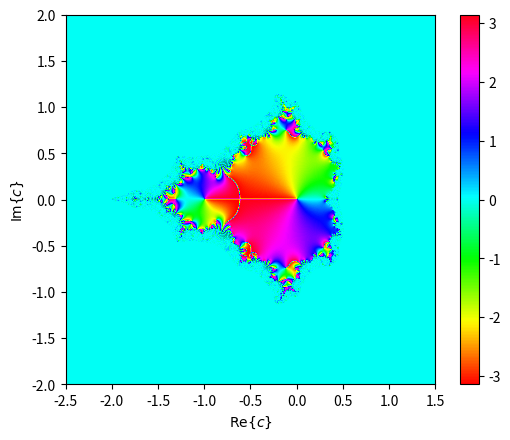

Here is the Python script that generated this plot:
#!/usr/bin/env python3
import matplotlib.pyplot as plt
import numpy as np
import scipy.constants as c

x = np.linspace(-2.5, 1.5, num=2000, dtype=np.float32)
y = np.linspace(-2, 2, num=2000, dtype=np.float32)
cx, cy = np.meshgrid(x, y)
c = cx + 1j*cy

# Figure out what is the datatype of variable c
# to make sure it's complex64.
print(c.dtype)

z = np.zeros(c.shape, dtype=np.complex64)

for _ in range(12):
    z = z**2 + c

z[np.isnan(z)] = 0.0
z[np.isinf(z)] = 0.0

plt.imshow(np.angle(z), extent=[-2.5, 1.5, -2, 2], cmap="hsv")
plt.colorbar()
plt.xlabel(r"$\mathrm{Re}\{c\}$")
plt.ylabel(r"$\mathrm{Im}\{c\}$")
plt.show()
